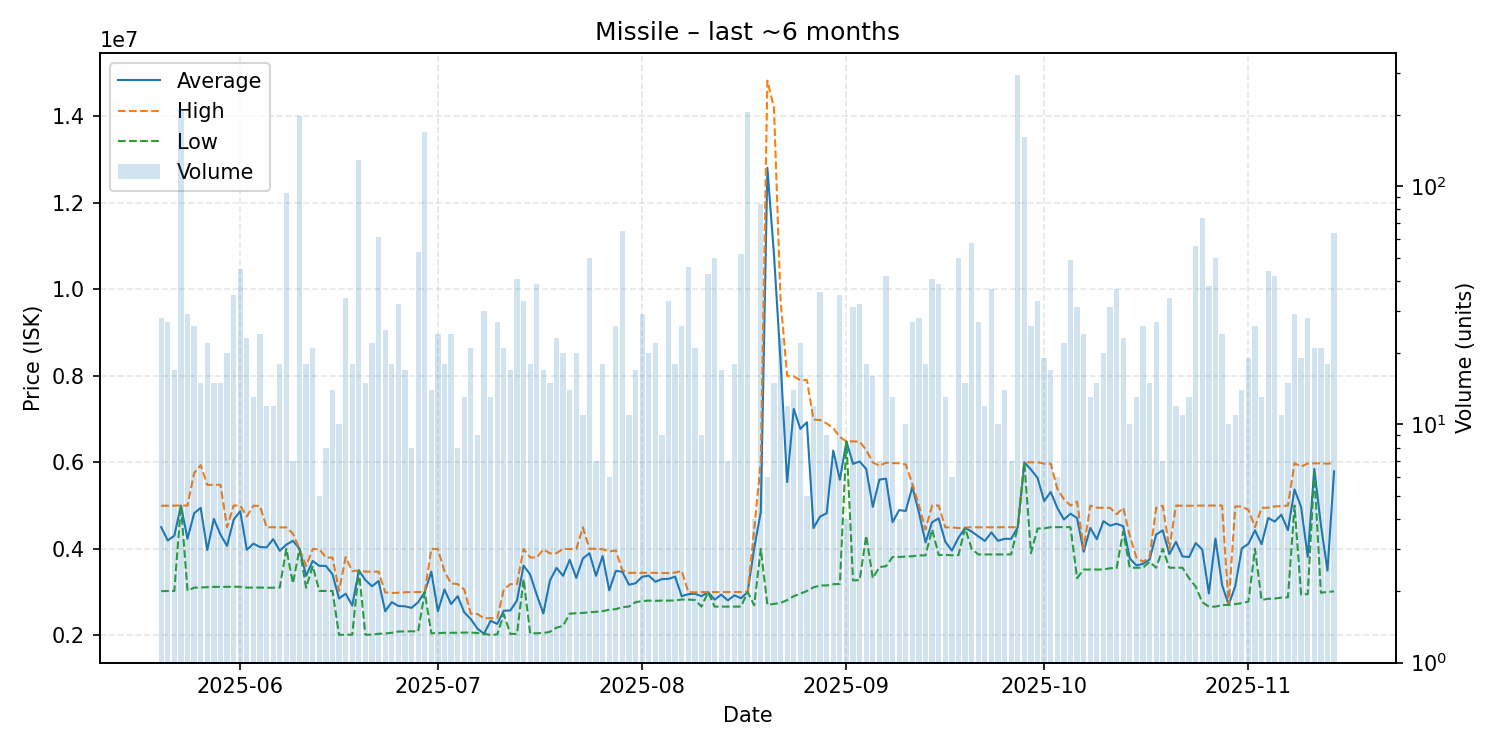

The file beside this chart, header and first rows:
date, average, highest, lowest, order_count, volume
2025-05-20, 4501786, 4995000, 3021000, 15, 28
2025-05-21, 4193704, 4997000, 3025000, 20, 27
2025-05-22, 4302471, 5000000, 3025000, 10, 17
2025-05-23, 5000000, 5000000, 5000000, 18, 211
2025-05-24, 4230138, 5000000, 3029000, 19, 29
2025-05-25, 4820808, 5750000, 3102000, 16, 26
2025-05-26, 4946800, 5934500, 3105000, 13, 15
2025-05-27, 3972136, 5478000, 3112000, 11, 22
2025-05-28, 4690533, 5476000, 3120000, 10, 15
2025-05-29, 4329600, 5481500, 3121000, 13, 15
2025-05-30, 4068050, 4500000, 3120000, 17, 20
2025-05-31, 4671200, 5000000, 3122000, 13, 35
2025-06-01, 4869978, 5000000, 3123000, 37, 45
2025-06-02, 3976043, 4750000, 3104000, 17, 23
2025-06-03, 4119000, 4995000, 3104000, 13, 13
2025-06-04, 4042292, 4991000, 3104000, 17, 24
2025-06-05, 4032000, 4497000, 3101000, 10, 12
2025-06-06, 4223500, 4498000, 3101000, 8, 12
2025-06-07, 3954333, 4494000, 3105000, 15, 18
2025-06-08, 4095755, 4495000, 4000000, 23, 94
2025-06-09, 4184429, 4349500, 3200000, 6, 7
2025-06-10, 4000000, 4000000, 4000000, 17, 198
2025-06-11, 3374389, 3603000, 3100000, 15, 18
2025-06-12, 3719524, 3995000, 3603000, 14, 21
2025-06-13, 3607000, 3994000, 3026000, 4, 5
2025-06-14, 3604500, 3797000, 3026000, 8, 8
2025-06-15, 3412000, 3797000, 3026000, 10, 14
2025-06-16, 2852000, 3026000, 2010500, 10, 10
2025-06-17, 2962294, 3808000, 2015000, 21, 34
2025-06-18, 2687833, 3484000, 2014000, 17, 18
2025-06-19, 3500000, 3500000, 3500000, 32, 129
2025-06-20, 3277467, 3472000, 2012000, 11, 15
2025-06-21, 3134500, 3471000, 2018000, 13, 22
2025-06-22, 3255770, 3471500, 2036000, 24, 61
2025-06-23, 2555960, 2993000, 2043500, 20, 25
2025-06-24, 2768111, 2978000, 2058000, 14, 18
2025-06-25, 2678438, 2985000, 2088000, 19, 32
2025-06-26, 2670412, 2995000, 2091000, 16, 17
2025-06-27, 2635000, 3000000, 2093000, 7, 8
2025-06-28, 2765547, 3000000, 2088000, 19, 53
2025-06-29, 3000000, 3000000, 3000000, 20, 169
2025-06-30, 3473143, 3999000, 2048000, 7, 14
2025-07-01, 2556625, 3993000, 2051000, 14, 24
2025-07-02, 3059278, 3478000, 2058000, 12, 18
2025-07-03, 2722458, 3199000, 2058000, 12, 24
2025-07-04, 2904750, 3184000, 2061000, 7, 8
2025-07-05, 2531308, 3057000, 2065000, 11, 13
2025-07-06, 2374190, 2499000, 2066000, 14, 21
2025-07-07, 2154556, 2491500, 2053000, 8, 9
2025-07-08, 2036600, 2395000, 2029000, 11, 30
2025-07-09, 2336154, 2395000, 2012000, 9, 13
2025-07-10, 2263593, 2396000, 2020000, 14, 27
2025-07-11, 2568286, 3063000, 2488000, 10, 21
2025-07-12, 2574882, 3182000, 2033000, 13, 17
2025-07-13, 2805829, 3184000, 2032000, 20, 41
2025-07-14, 3612939, 3996000, 3300000, 12, 33
2025-07-15, 3404889, 3799000, 2044500, 11, 18
2025-07-16, 2936615, 3799000, 2048500, 18, 39
2025-07-17, 2506353, 3986000, 2052000, 12, 17
2025-07-18, 3265067, 3894500, 2082000, 13, 15
... 119 more rows
